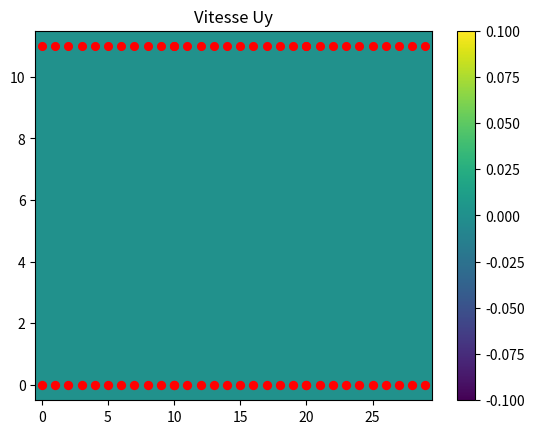
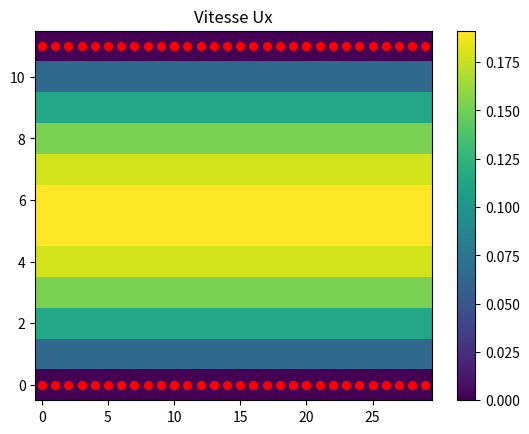
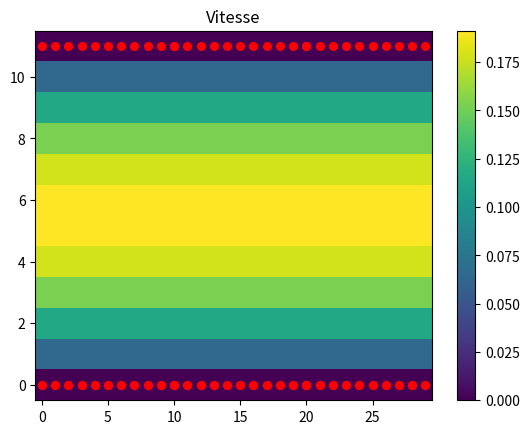
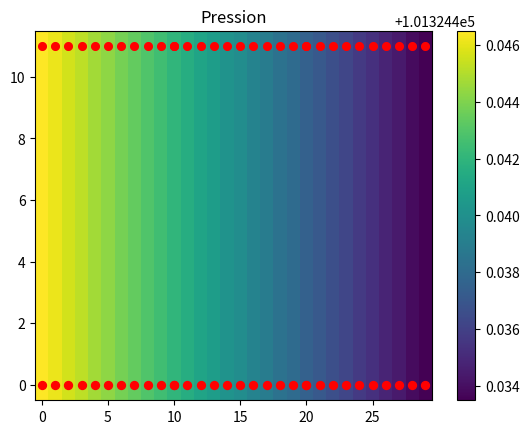

Source code (Python) for these figures, in order:
# pour le point d'indice k



# A[3 * k][ k ]  désigne le le coefficient multiplie par ux dans la première équation


# A[3 * k + 1][ k +N*M ]  désigne le coefficient multiplie par uy dans la deuxième équation


# A[3 * k + 2][ k + 2*N*M ]désigne le coefficient multiplie par P dans la 3eme équation


# .........et ainsi de suite


import math

import numpy as np

import matplotlib.pyplot as plt

# la pression à l'entrée

Pe = 101324.4465

# la pression à la sortie

Ps = 101324.4465 - 0.013

# la longeur du tube

L = 0.024576

# la largeur du tube

l = 0.008192

# l'objectif est d'avoir un un resserrement qui ne dépend pas de la discrétisation

# pour cela on divise le tube sur 3 parties avec Lh2 represente epsilon 2 et lh2 represente epsilon 1

# Lhi = Lhi * L /(Lh1+Lh2+Lh3)

# remarque Lh1+Lh2+Lh3 = Lb1+Lb2+Lb3 car on doit conserver la même longueur du tube dans le bas et le haut

Lh1 = 8

Lh2 = 8

Lh3 = 8

lh2 = 0

# de même pour le bas

Lb1 = 8

Lb2 = 8

Lb3 = 8

lb2 = 0

# k est le coefficient pour multiplier le nombre de pas de la discrétisation

# remarque: 0<k

k = 10

dx = math.gcd(Lh1, Lh2, Lh3, Lb1, Lb2, Lb3, max(lh2, lb2)) / k

# le nombre de discrétisation horizontale

N = int((Lh1 + Lh2 + Lh3) / dx)

# le nombre de discrétisation verticale

# remarque M est lié à N car L = 3*l

M = int(N // 3) + 2

# alpha est le coefficient responsable à equilibrer entre le dérivé centrale et le dérivé decentré

# remarque: 0<alpha <=1

alpha = 0.6

# n represente le coefficient de viscosité

n = 0.00002

# invdx est l'inverse de dx

invdx = N / L

# invdy est l'inverse de dy

invdy = M / l

# le nombre de point dans la discrétisation

nb = int(N * M)

print("N = ", N, " M = ", M)

# Lb et Lh representent les parois bas et haut du tube on les remplit par un indice entre 0 et nb-1

# xb et yb sont les coordonnées de Lb

Lb = []

xb = []

yb = []

Lh = []

xh = []

yh = []

# Dans la suit on remplit Lh,xh,yh,Lb,xb et yb

for i in range(int(Lh1 / dx) + 1):
    Lh.append(N * (M - 1) + i)

    xh.append((N * (M - 1) + i) % N)

    yh.append((N * (M - 1) + i) // N)

for i in range(int(Lh2 / dx) + 1):
    Lh.append(Lh1 / dx + N * (M - 1) + i - (lh2 / dx) * N)

    xh.append((Lh1 / dx + N * (M - 1) + i - (lh2 / dx) * N) % N)

    yh.append((Lh1 / dx + N * (M - 1) + i - (lh2 / dx) * N) // N)

for i in range(int(Lh3 / dx)):
    Lh.append((Lh1 + Lh2) / dx + N * (M - 1) + i)

    xh.append(((Lh1 + Lh2) / dx + N * (M - 1) + i) % N)

    yh.append(((Lh1 + Lh2) / dx + N * (M - 1) + i) // N)

for i in range(int(lh2 / dx) - 1):
    Lh.append(Lh1 / dx + N * (M - 1) - i * N - N)

    xh.append((Lh1 / dx + N * (M - 1) - i * N - N) % N)

    yh.append((Lh1 / dx + N * (M - 1) - i * N - N) // N)

    Lh.append((Lh1 + Lh2) / dx + N * (M - 1) - i * N - N)

    xh.append(((Lh1 + Lh2) / dx + N * (M - 1) - i * N - N) % N)

    yh.append(((Lh1 + Lh2) / dx + N * (M - 1) - i * N - N) // N)

for i in range(int(Lb1 / dx) + 1):
    Lb.append(i)

    xb.append((i) % N)

    yb.append((i) // N)

for i in range(int(Lb2 / dx) + 1):
    Lb.append(Lb1 / dx + i + (lb2 / dx) * N)

    xb.append((Lb1 / dx + i + (lb2 / dx) * N) % N)

    yb.append((Lb1 / dx + i + (lb2 / dx) * N) // N)

for i in range(int(Lb3 / dx)):
    Lb.append((Lb1 + Lb2) / dx + i)

    xb.append(((Lb1 + Lb2) / dx + i) % N)

    yb.append(((Lb1 + Lb2) / dx + i) // N)

for i in range(int(lb2 / dx) - 1):
    Lb.append(Lb1 / dx + i * N + N)

    xb.append((Lb1 / dx + i * N + N) % N)

    yb.append((Lb1 / dx + i * N + N) // N)

    Lb.append((Lb1 + Lb2) / dx + i * N + N)

    xb.append(((Lb1 + Lb2) / dx + i * N + N) % N)

    yb.append(((Lb1 + Lb2) / dx + i * N + N) // N)

# A * X = B

A = np.zeros((3 * nb, 3 * nb))

B = np.zeros(3 * nb)

# PN est la liste des points de l'asthme

PN = []

# dans la suite on replit PN

for i in range(0, N):

    j = i

    while j not in Lb:
        PN.append(j)

        j = j + N

for i in range(nb - N, nb):

    j = i

    while j not in Lh:
        PN.append(j)

        j = j - N


# la fonction f(k) précise ou appartient le point k dans le cas ou l'asthme n'existe pas

def f(k):
    if (k > 0 and k < N - 1):  # parois basse

        return "bas"



    elif (k > (M - 1) * (N) and k < ((N) * (M)) - 1):  # parois haute

        return "haut"



    elif (k % (N) == 0 and k > 0 and k < (N) * (M - 1)):  # parois de l'entree

        return "entree"



    elif (k % (N) == N - 1 and k > N and k < N * M - 1):  # parois de la sortie

        return "sortie"



    elif (k == 0 or k == N * (M - 1) or k == N - 1 or k == (N) * (M) - 1):  # coins du tube

        return "critique"



    else:

        return "Milieu"  # milieu du tube


# la fonction pc(k) remplit les équations des points des parois superieure et inferieure

def pc(k):
    if k in Lb:

        # la premiere équation Ux=0

        A[3 * k][k] = 1

        B[3 * k] = 0

        # la deuxieme équation Uy=0

        A[3 * k + 1][k + nb] = 1

        B[3 * k + 1] = 0

        # la troisieme équation dépend de la position du point

        if k + 1 in Lb and k - 1 in Lb:

            #     .+.

            #     . .

            #   .+. .+.

            # Uy(k+N)-Uy(k)=0

            A[3 * k + 2][k + nb] = 1

            A[3 * k + 2][k + N + nb] = -1



        elif k + 1 in Lb and k + N in Lb:

            #     ...

            #     . .

            #   ... +..

            # (P(k+1)+P(k)-2*P(k))/(dx**2)+(P(k+N)+P(k)-2*P(k))/(dy**2)=0

            A[3 * k + 2][k + 2 * nb] = -2 * n * ((invdx ** 2) + (invdy ** 2)) + n * invdx ** 2 + n * invdy ** 2

            A[3 * k + 2][k + 1 + 2 * nb] = n * invdx ** 2

            A[3 * k + 2][k + N + 2 * nb] = n * invdy ** 2



        elif k + N in Lb and k - 1 in Lb:

            #     ...

            #     . .

            #   ..+ ...

            # (P(k-1)+P(k)-2*P(k))/(dx**2)+(P(k+N)+P(k)-2*P(k))/(dy**2)=0

            A[3 * k + 2][k + 2 * nb] = -2 * n * ((invdx ** 2) + (invdy ** 2)) + n * invdx ** 2 + n * invdy ** 2

            A[3 * k + 2][k - 1 + 2 * nb] = n * invdx ** 2

            A[3 * k + 2][k + N + 2 * nb] = n * invdy ** 2



        elif (k + N in Lb and k - N in Lb) and (f(k + 1) == "Milieu" or f(k + 1) == "sortie") and k - 1 in PN:

            #     ...

            #     . +

            #   ... ...

            # Ux(k+1)-Ux(k)=0

            A[3 * k + 2][k] = 1

            A[3 * k + 2][k + 1] = -1



        elif (k + N in Lb and k - N in Lb) and (f(k - 1) == "Milieu" or f(k - 1) == "entree") and k - 1 not in PN:

            #     ...

            #     + .

            #   ... ...

            # Ux(k-1)-Ux(k)=0

            A[3 * k + 2][k] = 1

            A[3 * k + 2][k - 1] = -1



        elif k - 1 in Lb and k - N in Lb:

            #     ..+

            #     . .

            #   ... ...

            # (Ux(k-1)-Ux(k+1))/dx+(Uy(k-N)-Uy(k+N))/dy=0

            A[3 * k + 2][k + 1] = -invdx

            A[3 * k + 2][k - 1] = invdx

            A[3 * k + 2][k + N + nb] = invdy

            A[3 * k + 2][k - N + nb] = -invdy



        elif k + 1 in Lb and k - N in Lb:

            #     +..

            #     . .

            #   ... ...

            # (Ux(k-1)-Ux(k+1))/dx+(Uy(k-N)-Uy(k+N))/dy=0

            A[3 * k + 2][k + 1] = -invdx

            A[3 * k + 2][k - 1] = invdx

            A[3 * k + 2][k + N + nb] = invdy

            A[3 * k + 2][k - N + nb] = -invdy



        else:

            #         ...

            #         . .

            #   +.  ... ...

            # P(k)=Pe

            if k == 0:

                A[3 * k + 2][k + 2 * nb] = 1

                B[3 * k + 2] = Pe



            #         ...

            #         . .

            #   ..  ... ...  .+

            # P(k)=Ps

            elif k == N - 1:

                A[3 * k + 2][k + 2 * nb] = 1

                B[3 * k + 2] = Ps

        return "true"




    elif k in Lh:

        # la premiere équation Ux=0

        A[3 * k][k] = 1

        B[3 * k] = 0

        # la deuxieme équation Uy=0

        A[3 * k + 1][k + nb] = 1

        B[3 * k + 1] = 0

        # la troisieme équation dépend de la position du point

        if k + 1 in Lh and k - 1 in Lh:

            #       .+. .+.

            #         . .

            #         .+.

            # Uy(k-N)-Uy(k)=0

            A[3 * k + 2][k + nb] = 1

            A[3 * k + 2][k - N + nb] = -1



        elif k + 1 in Lh and k + N in Lh:

            #       ... ...

            #         . .

            #         +..

            # (Ux(k-1)-Ux(k+1))/dx+(Uy(k-N)-Uy(k+N))/dy=0

            A[3 * k + 2][k + 1] = -invdx

            A[3 * k + 2][k - 1] = invdx

            A[3 * k + 2][k + N + nb] = invdy

            A[3 * k + 2][k - N + nb] = -invdy



        elif k + N in Lh and k - 1 in Lh:

            #       ... ...

            #         . .

            #         ..+

            # (Ux(k-1)-Ux(k+1))/dx+(Uy(k-N)-Uy(k+N))/dy=0

            A[3 * k + 2][k + 1] = -invdx

            A[3 * k + 2][k - 1] = invdx

            A[3 * k + 2][k + N + nb] = invdy

            A[3 * k + 2][k - N + nb] = -invdy



        elif (k + N in Lh and k - N in Lh) and (f(k - 1) == "Milieu" or f(k - 1) == "entree") and k - 1 not in PN:

            #       ... ...

            #         + .

            #         ...

            # Ux(k-1)-Ux(k)=0

            A[3 * k + 2][k] = 1

            A[3 * k + 2][k - 1] = -1



        elif (k + N in Lh and k - N in Lh) and (f(k + 1) == "Milieu" or f(k + 1) == "sortie") and k - 1 in PN:

            #       ... ...

            #         . +

            #         ...

            # Ux(k+1)-Ux(k)=0

            A[3 * k + 2][k] = 1

            A[3 * k + 2][k + 1] = -1



        elif k - 1 in Lh and k - N in Lh:

            #       ..+ ...

            #         . .

            #         ...

            # (P(k-1)+P(k)-2*P(k))/(dx**2)+(P(k-N)+P(k)-2*P(k))/(dy**2)=0

            A[3 * k + 2][k + 2 * nb] = -2 * n * ((invdx ** 2) + (invdy ** 2)) + n * invdx ** 2 + n * invdy ** 2

            A[3 * k + 2][k - 1 + 2 * nb] = n * invdx ** 2

            A[3 * k + 2][k - N + 2 * nb] = n * invdy ** 2



        elif k + 1 in Lh and k - N in Lh:

            #       ... +..

            #         . .

            #         ...

            # (P(k+1)+P(k)-2*P(k))/(dx**2)+(P(k-N)+P(k)-2*P(k))/(dy**2)=0

            A[3 * k + 2][k + 2 * nb] = -2 * n * ((invdx ** 2) + (invdy ** 2)) + n * invdx ** 2 + n * invdy ** 2

            A[3 * k + 2][k + 1 + 2 * nb] = n * invdx ** 2

            A[3 * k + 2][k - N + 2 * nb] = n * invdy ** 2



        else:

            #    +. ... ... ..

            #         . .

            #         ...

            # P(k)=Pe

            if k == nb - 1:

                A[3 * k + 2][k + 2 * nb] = 1

                B[3 * k + 2] = Ps



            #    .. ... ... .+

            #         . .

            #         ...

            # P(k)=Ps

            elif k == nb - N:

                A[3 * k + 2][k + 2 * nb] = 1

                B[3 * k + 2] = Pe



            else:

                print("error")

        return "true"



    else:

        return "false"


# la boucle principale dans là quel pour chaque point de la discrétisation, on remplit les trois équations


for k in range(nb):

    # pos est l'emplacement du point dans le tube

    pos = f(k)

    # si (pc(k) == "true" ) alors le point est dans les parois et on remplit les trois équations dans la fonction pc

    if pc(k) == "true":

        next



    # si k appatient à les points de l'asthme on met la vitesse nulle et la pression égale la pression à la sortie

    # remarque les point de l'asthme n'ont pas d'effet sur le système

    elif k in PN:

        # UX=0

        A[3 * k][k] = 1

        B[3 * k] = 0

        # UY

        A[3 * k + 1][k + nb] = 1

        B[3 * k + 1] = 0

        # P(k)= Ps

        A[3 * k + 2][k + 2 * nb] = 1

        B[3 * k + 2] = Ps

    # si k appartient au milieu du tube

    elif pos == "Milieu":

        # 1er équation Stokes suivant X

        A[3 * k][k] = -2 * n * ((invdx ** 2) + (invdy ** 2))

        A[3 * k][k - 1] = n * invdx ** 2

        A[3 * k][k + 1] = n * invdx ** 2

        A[3 * k][k + N] = n * invdy ** 2

        A[3 * k][k - N] = n * invdy ** 2

        A[3 * k][k + 1 + 2 * nb] = -(invdx / 2) * alpha

        A[3 * k][k - 1 + 2 * nb] = (invdx / 2) * (2 - alpha)

        A[3 * k][k + 2 * nb] = - (invdx) * (1 - alpha)

        # 2eme équation Stokes suivant Y

        A[3 * k + 1][k + nb] = -2 * n * ((invdx ** 2) + (invdy ** 2))

        A[3 * k + 1][k - 1 + nb] = n * invdx ** 2

        A[3 * k + 1][k + 1 + nb] = n * invdx ** 2

        A[3 * k + 1][k + N + nb] = n * invdy ** 2

        A[3 * k + 1][k - N + nb] = n * invdy ** 2

        A[3 * k + 1][k + N + 2 * nb] = (invdy / 2) * alpha

        A[3 * k + 1][k - N + 2 * nb] = (invdy / 2) * (alpha - 2)

        A[3 * k + 1][k + 2 * nb] = -(invdy) * (alpha - 1)

        # 3eme équation conservation de masse

        A[3 * k + 2][k + 1] = - invdx / 2

        A[3 * k + 2][k - 1] = invdx / 2

        A[3 * k + 2][k + N + nb] = invdy / 2

        A[3 * k + 2][k - N + nb] = - invdy / 2



    elif f(k) == "entree":

        # 1er équation Stokes suivant X

        A[3 * k][k] = -2 * n * ((invdx ** 2) + (invdy ** 2)) + n * invdx ** 2

        A[3 * k][k + 1] = n * invdx ** 2

        A[3 * k][k + N] = n * invdy ** 2

        A[3 * k][k - N] = n * invdy ** 2

        A[3 * k][k + 2 * nb] = invdx

        A[3 * k][k + 1 + 2 * nb] = -invdx

        # 2eme équation Stokes suivant Y

        A[3 * k + 1][k + nb] = -2 * n * ((invdx ** 2) + (invdy ** 2)) + n * invdx ** 2

        A[3 * k + 1][k + 1 + nb] = n * invdx ** 2

        A[3 * k + 1][k + N + nb] = n * invdy ** 2

        A[3 * k + 1][k - N + nb] = n * invdy ** 2

        A[3 * k + 1][k + N + 2 * nb] = -invdy / 2

        A[3 * k + 1][k - N + 2 * nb] = invdy / 2

        # 3eme équation P(k)=Pe

        A[3 * k + 2][k + 2 * nb] = 1

        B[3 * k + 2] = Pe



    elif pos == "sortie":

        # 1er équation Stokes suivant X

        A[3 * k][k + 2 * nb] = -invdx

        A[3 * k][k - 1 + 2 * nb] = invdx

        A[3 * k][k] = -2 * n * ((invdx ** 2) + (invdy ** 2)) + n * invdx ** 2

        A[3 * k][k - 1] = n * invdx ** 2

        A[3 * k][k + N] = n * invdy ** 2

        A[3 * k][k - N] = n * invdy ** 2

        # 2eme équation Stokes suivant Y

        A[3 * k + 1][k + N + 2 * nb] = -invdy / 2

        A[3 * k + 1][k - N + 2 * nb] = invdy / 2

        A[3 * k + 1][k + nb] = -2 * n * ((invdx ** 2) + (invdy ** 2)) + n * invdx ** 2

        A[3 * k + 1][k - 1 + nb] = n * invdx ** 2

        A[3 * k + 1][k + N + nb] = n * invdy ** 2

        A[3 * k + 1][k - N + nb] = n * invdy ** 2

        # 3eme équation P(k)=Ps

        A[3 * k + 2][k + 2 * nb] = 1

        B[3 * k + 2] = Ps

# la resolution de A*X0=B

X0 = np.dot(np.linalg.inv(A), B)

# Conserver 4 chiffres après la virgule

X = np.around(X0, decimals=4)

# extraire Ux de X

Ux = X[:nb]

# extraire Uy de X

Uy = X[nb:2 * nb]

# extraire P de X

P = X[2 * nb:]

# calcule de la vitesse U(ux,uy)

Ul = []

for i in range(nb):
    Ul.append(math.sqrt(Ux[i] ** 2 + Uy[i] ** 2))

U = np.array(Ul)

# calcule de débit
norm = np.linalg.norm(np.dot(A, X0)-B)



debit = []

vit = []

max = 0

min = 10000000000000

for j in range(N):

    for i in range(0, M):
        c = j + i * N

        vit.append(Ul[c])

    s = (np.array(vit) * 1 / invdy).sum()

    debit.append(s)

    if max < s:
        max = s

    if min > s:
        min = s

    print("le débit", j, s)

    vit.clear()

print("la variation de débit est de " + str(100 * (max - min) / max) + "%")

# la partie affichage


x = np.linspace(0, N - 1, N)

y = np.linspace(0, M - 1, M)

X, Y = np.meshgrid(x, y)

# UY

Z = Uy.reshape(M, N)

fig, ax = plt.subplots()

pc = ax.pcolormesh(X, Y, Z, shading='auto')

fig.colorbar(pc)

plt.scatter(xb, yb, s=130, c='red', marker='.')

plt.scatter(xh, yh, s=50, c='red', marker='.', linewidth=3)

plt.title('Vitesse Uy')

# UX

Z = Ux.reshape(M, N)

fig, ax = plt.subplots()

pc = ax.pcolormesh(X, Y, Z, shading='auto')

fig.colorbar(pc)

plt.scatter(xb, yb, s=130, c='red', marker='.')

plt.scatter(xh, yh, s=50, c='red', marker='.', linewidth=3)

plt.title('Vitesse Ux')

# U


Z = U.reshape(M, N)

fig, ax = plt.subplots()

pc = ax.pcolormesh(X, Y, Z, shading='auto')

fig.colorbar(pc)

plt.scatter(xb, yb, s=130, c='red', marker='.')

plt.scatter(xh, yh, s=50, c='red', marker='.', linewidth=3)

plt.title('Vitesse')

# la pression


Z = P.reshape(M, N)

fig, ax = plt.subplots()

pc = ax.pcolormesh(X, Y, Z, shading='auto')

fig.colorbar(pc)

plt.scatter(xb, yb, s=130, c='red', marker='.')

plt.scatter(xh, yh, s=50, c='red', marker='.', linewidth=3)

plt.title('Pression')
print("la norme de la différence AX-B est de:",norm,"la solution est bien calculée")
plt.show()